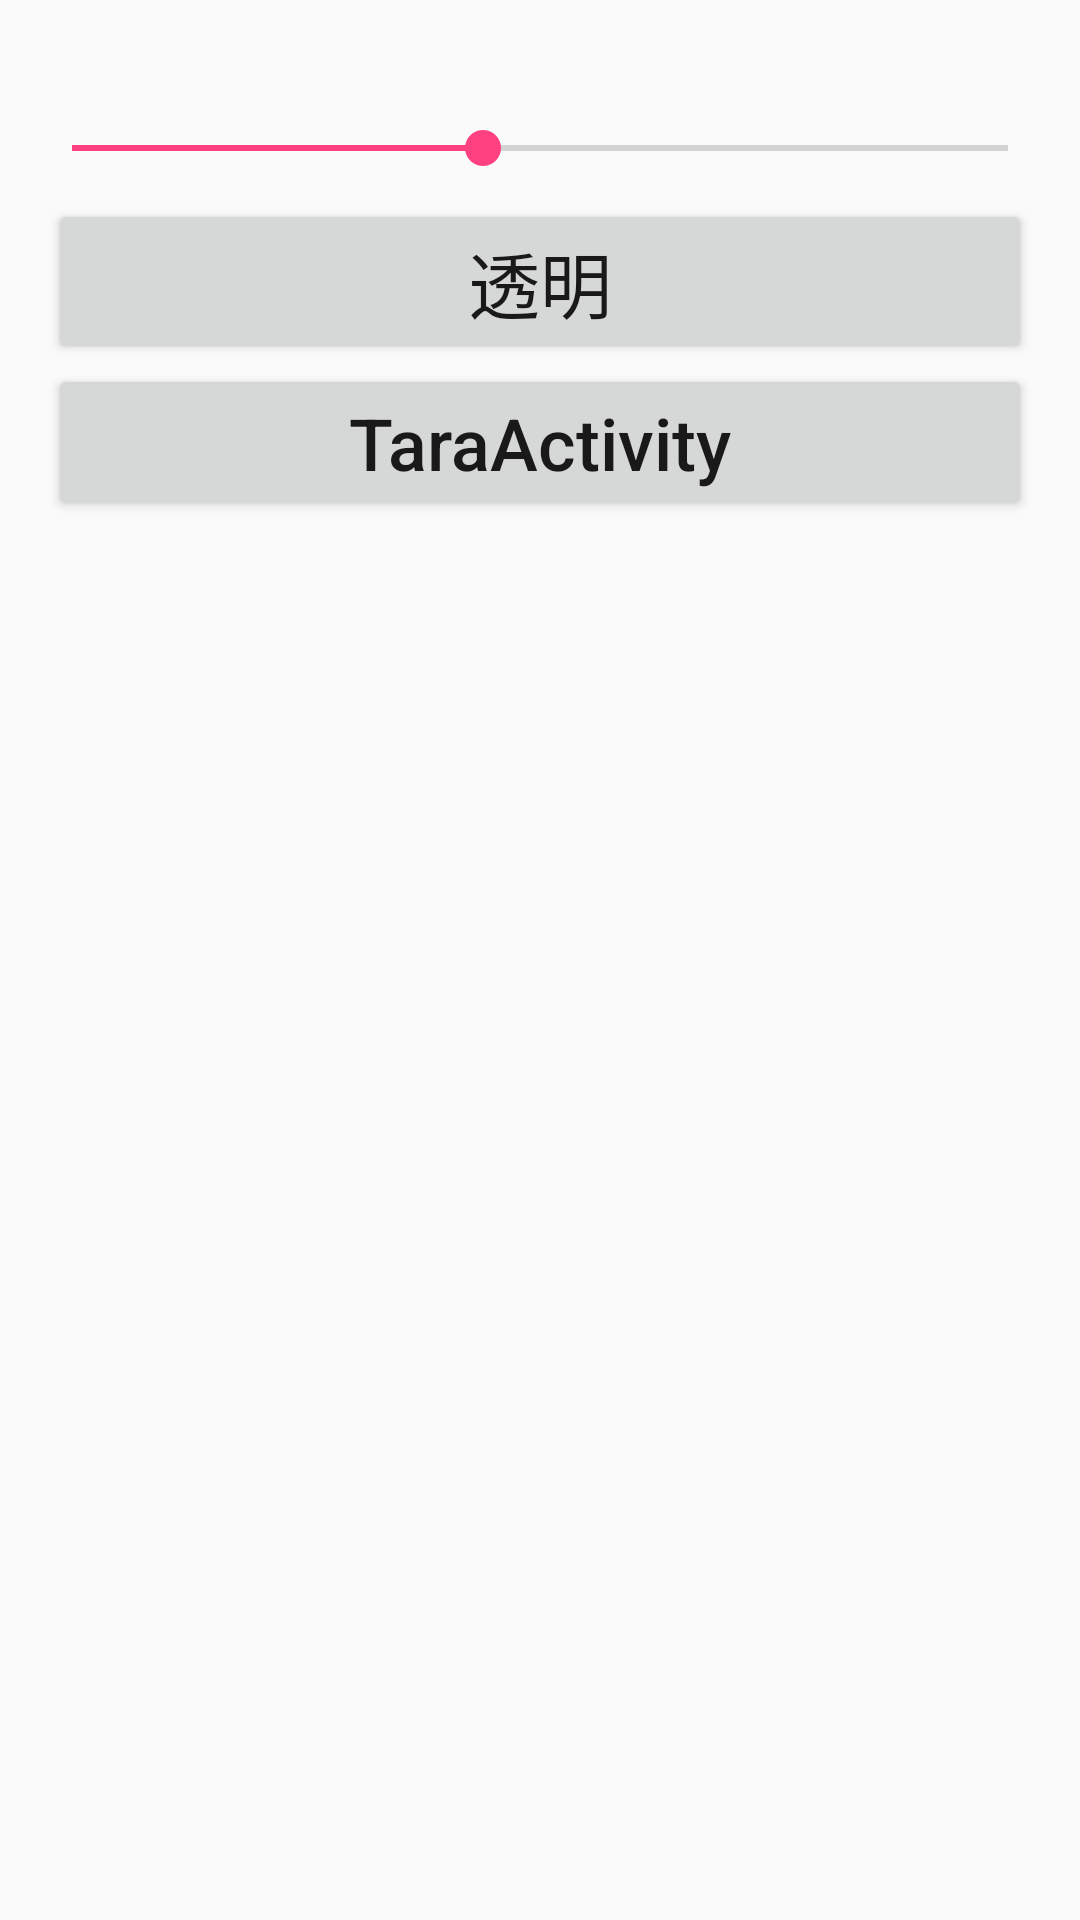

Android layout source for this screen:
<!-- AndroidManifest.xml: application theme AppTheme -->
<!-- res/layout/fragment_bar_status_alpha.xml -->
<?xml version="1.0" encoding="utf-8"?>
<LinearLayout xmlns:android="http://schemas.android.com/apk/res/android"
    android:layout_width="match_parent"
    android:layout_height="match_parent"
    android:background="@drawable/bg_bar"
    android:orientation="vertical">

    <View
        android:id="@+id/fake_status_bar"
        android:layout_width="match_parent"
        android:layout_height="0dp" />

    <LinearLayout
        android:id="@+id/ll_container"
        android:layout_width="match_parent"
        android:layout_height="wrap_content"
        android:gravity="center_horizontal"
        android:orientation="vertical"
        android:paddingLeft="@dimen/spacing_16"
        android:paddingRight="@dimen/spacing_16">

        <TextView
            android:id="@+id/tv_status_alpha"
            style="@style/TextStyle"
            android:layout_width="wrap_content"
            android:layout_height="wrap_content"
            android:layout_gravity="center_horizontal" />

        <SeekBar
            android:id="@+id/sb_change_alpha"
            android:layout_width="match_parent"
            android:layout_height="wrap_content"
            android:max="255"
            android:padding="@dimen/spacing_8"
            android:progress="112" />

        <Button
            android:id="@+id/btn_set_transparent"
            style="@style/WideBtnStyle"
            android:layout_width="match_parent"
            android:layout_height="wrap_content"
            android:text="@string/bar_status_set_transparent" />

        <Button
            android:id="@+id/btn_set_tara"
            style="@style/WideBtnStyle"
            android:layout_width="match_parent"
            android:layout_height="wrap_content"
            android:text="@string/bar_status_tara" />

    </LinearLayout>
</LinearLayout>
<!-- resources referenced by this layout -->
<resources>
  <dimen name="spacing_16">16dp</dimen>
  <dimen name="spacing_8">8dp</dimen>
  <string name="bar_status_set_transparent">透明</string>
  <string name="bar_status_tara">TaraActivity</string>
  <style name="TextStyle">
          <item name="android:textSize">@dimen/font_24</item>
          <item name="android:textColor">@color/light_black</item>
          <item name="android:gravity">center</item>
      </style>
  <style name="WideBtnStyle">
          <item name="android:textSize">@dimen/font_24</item>
          <item name="android:textColor">@color/light_black</item>
          <item name="android:textAllCaps">false</item>
      </style>
  <style name="AppTheme" parent="Theme.AppCompat.Light.NoActionBar">
          
          <item name="colorPrimary">@color/colorPrimary</item>
          <item name="colorPrimaryDark">@color/colorPrimaryDark</item>
          <item name="colorAccent">@color/colorAccent</item>
      </style>
  <dimen name="font_24">24sp</dimen>
  <color name="light_black">#191919</color>
  <color name="colorPrimary">#3F51B5</color>
  <color name="colorPrimaryDark">#303F9F</color>
  <color name="colorAccent">#FF4081</color>
</resources>
